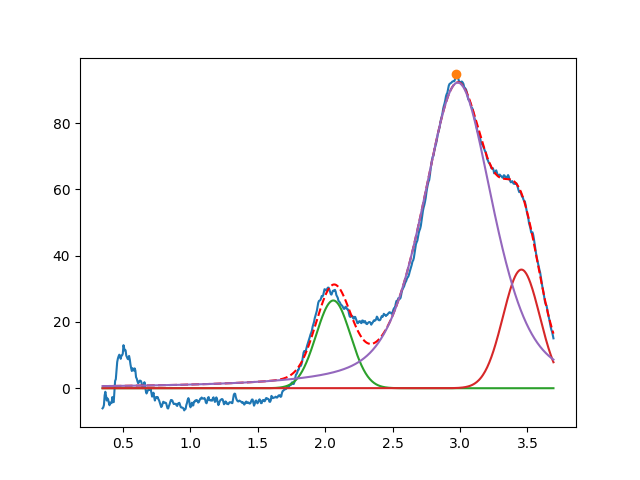

The data file committed next to this chart (first rows):
2.060601758555551832e+00, 2.646907949079185585e+01, 2.999999999999999334e-01, 9.999999999999998890e-01
3.455304208194373672e+00, 3.578714859346152366e+01, 3.209306255066029512e-01, 9.999999999999998890e-01
2.983738592403334611e+00, 9.220698386416114545e+01, 6.174798966945260759e-01, 4.927578529569701660e-01
